2-way image classification set "data" from GitHub (sujankunku/AI_INTERNSHIP_VIT_2023); label vocabulary: crack, non-crack.

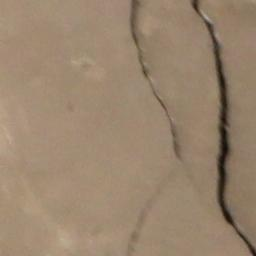
Label: crack

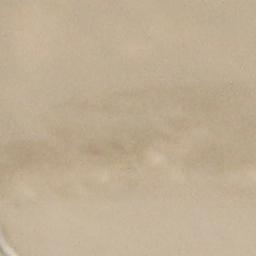
Label: non-crack

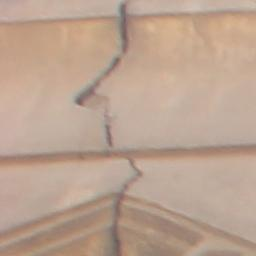
Label: crack

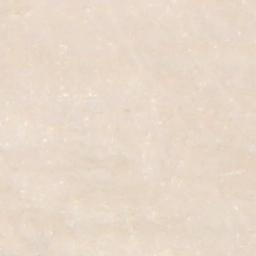
Label: non-crack

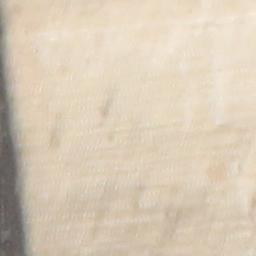
Label: non-crack

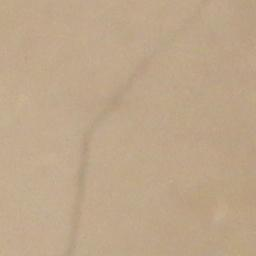
Label: crack
